Run: headless pygame with SDL's dummy video driver; simulated clock (each Clock.tick advances the game by its frame time, no real sleeping); random seed 0; keys injected as events and as key.get_pressed() state; no mouse input.
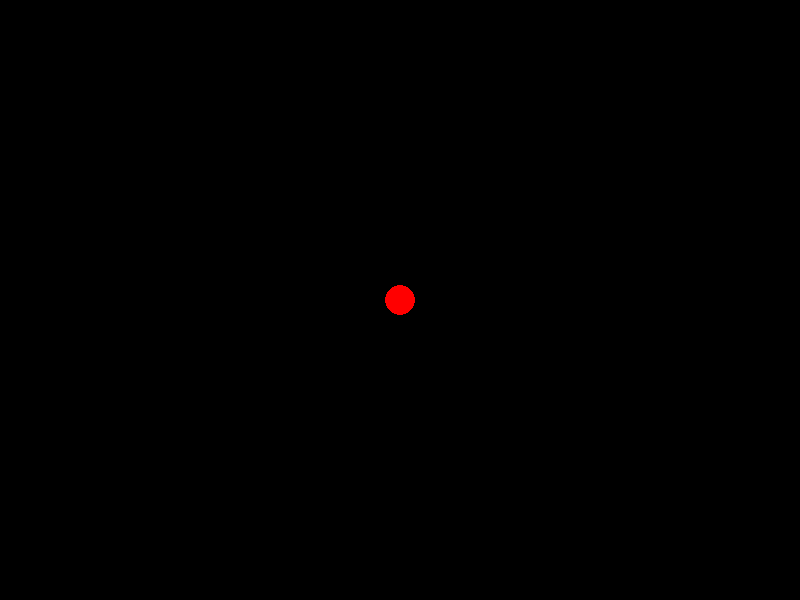
Frame 1 of 4 · flips 1–60 · no input
Frame 2 of 4 · flips 61–180 · tapped SPACE, RETURN · held RIGHT (→), D · screen unchanged from frame 1, image omitted
Frame 3 of 4 · flips 181–300 · held DOWN (↓), S · screen unchanged from frame 2, image omitted
Frame 4 of 4 · flips 301–420 · held LEFT (←), A, UP (↑), W · screen unchanged from frame 3, image omitted

The pygame program that drew these frames:

import pygame
pygame.init()

WIDTH, HEIGHT = 800, 600
screen = pygame.display.set_mode((WIDTH, HEIGHT))
clock = pygame.time.Clock()

class Agent:
    def __init__(self):
        self.x = WIDTH // 2
        self.y = HEIGHT // 2
        self.radius = 15

    def draw(self):
        pygame.draw.circle(screen, (255, 0, 0), (self.x, int (self.y)), self.radius)

agent = Agent()

running = True
while running:
    screen.fill((0, 0, 0 ))
    for event in pygame.event.get():
        if event.type == pygame.QUIT:
            running = False

    agent.draw()
    pygame.display.flip()
    clock.tick(60)

pygame.quit()

class Agent:
    def __init__(self):
        self.x = WIDTH // 2
        self.y = HEIGHT // 2
        self.radius = 15
        self.vx = 0
        self.vy = 0
        self.ax = 0
        self.ay = 0.5

    def update(self):
        self.vx += self.ax
        self.vy += self.ay
        self.x += self.vx
        self.y += self.vy

    def draw(self):
        pygame.draw.circle(screen, (255, 0, 0), (int (self.x), int (self.y)), self.radius)

while running:
    screen.fill((0, 0, 0 ))
    for event in pygame.event.get():
        if event.type == pygame.QUIT:
            running = False

    agent.update()
    agent.draw()
    pygame.display.flip()
            

while running:
    for event in pygame.event.get():
        if event.type == pygame.QUIT:
            running = False
        if event.type == pygame.KEYDOWN:
            if event.key == pygame.K_SPACE:
                agent.Jump()

    agent.update()
    agent.draw()

    pygame.display.flip()
    
    keys = pygame.key.get_pressed()
    if keys[pygame.K_SPACE]:
        agent.vy = -10

    agent.update()
    agent.draw()
    pygame.display.flip()

class Agent:
    self.x = WIDTH // 2
    self.y = HEIGHT // 2
    self.vx = 0
    self.vy = 0
    self.ax = 0
    self.ay = 0.5
    self.radius = 20

    def __init__(self):
        self.vx += self.ax
        self.vy += self.ay
        self.x += self.vx
        self.y += self.vy

        if self.y + self.radius > HEIGHT:
            self.y = HEIGHT - self.radius
            self.vy = -0.8 * self.vy
    
    
